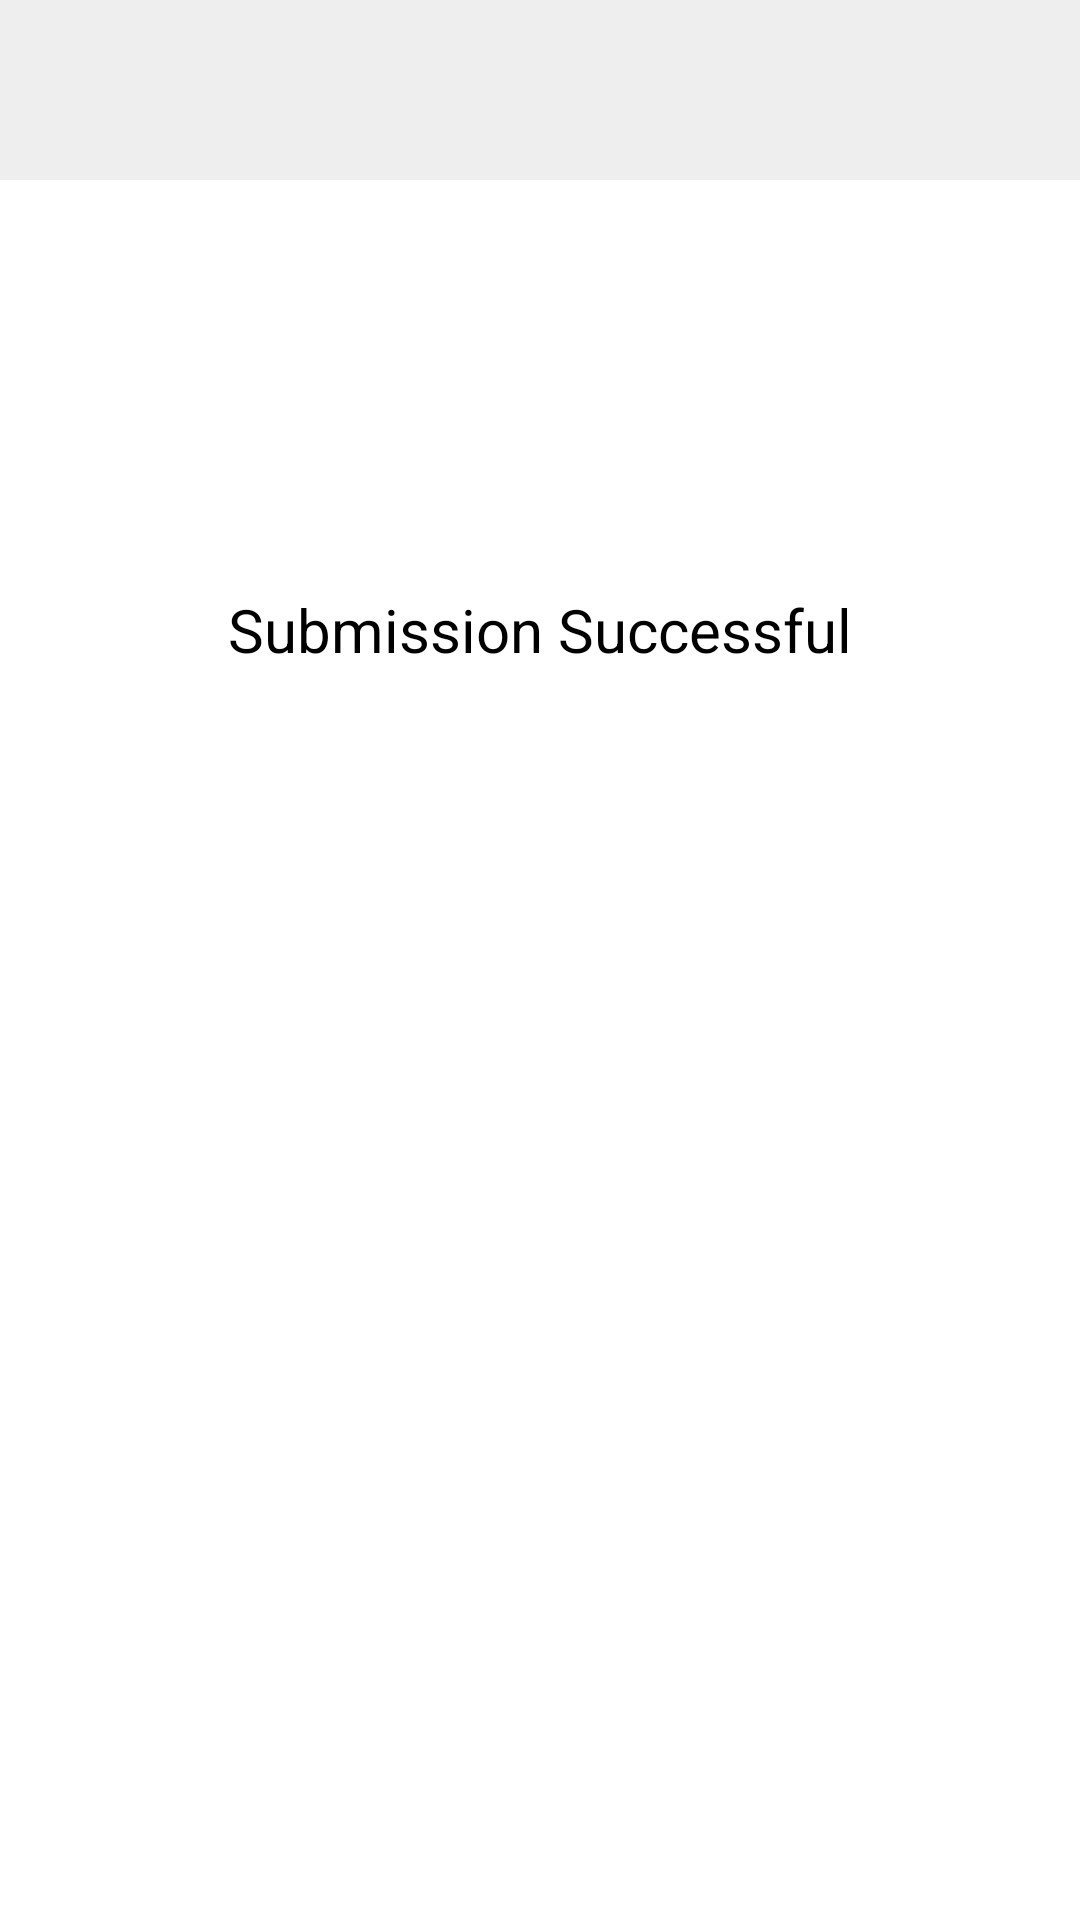

Android layout source for this screen:
<!-- AndroidManifest.xml: application theme Theme.AppCompat -->
<!-- res/layout/activity_success.xml -->
<?xml version="1.0" encoding="utf-8"?>
<LinearLayout xmlns:android="http://schemas.android.com/apk/res/android"
    xmlns:app="http://schemas.android.com/apk/res-auto"
    xmlns:tools="http://schemas.android.com/tools"
    android:layout_width="match_parent"
    android:layout_height="match_parent"
    android:background="@color/white"
    android:orientation="vertical"
    tools:context="presentation.SuccessActivity">

    <RelativeLayout
        android:layout_width="match_parent"
        android:layout_height="wrap_content"
        android:background="@color/titleColor">

        <TextView
            android:id="@+id/tvTitle"
            android:layout_width="wrap_content"
            android:layout_height="wrap_content"
            android:layout_centerInParent="true"
            android:text=""
            android:textColor="@color/black"
            android:textSize="18sp" />

        <ImageView
            android:id="@+id/ivBack"
            android:layout_width="30dp"
            android:layout_height="30dp"
            android:layout_margin="15dp"
            android:src="@mipmap/ic_back" />
    </RelativeLayout>

    <TextView
        android:id="@+id/tv"
        android:layout_width="match_parent"
        android:layout_height="300dp"
        android:gravity="center"
        android:text="Submission Successful"
        android:textColor="@color/black"
        android:textSize="20dp" />
</LinearLayout>
<!-- resources referenced by this layout -->
<resources>
  <color name="black">#FF000000</color>
  <color name="titleColor">#eeeeee</color>
  <color name="white">#FFFFFFFF</color>
</resources>
